Dataset: splits (GitHub, Ashutosh4762/wafer-defect-classification). Classes: ball defects, clean wafer, craters, flakes, particles, residues, scratches.

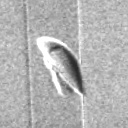
Label: scratches

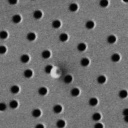
Label: ball defects

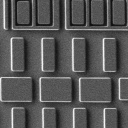
Label: clean wafer

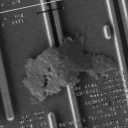
Label: flakes

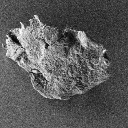
Label: particles

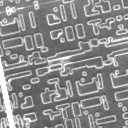
Label: residues
